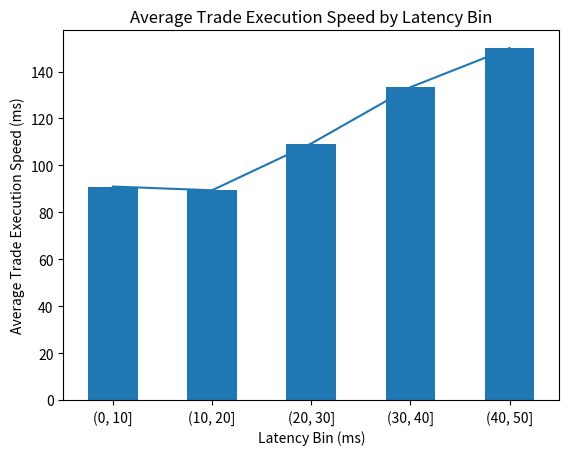

The script that saved this image:
import pandas as pd
import matplotlib.pyplot as plt

# Example Data 
data = {
    "Latency": [5, 12, 20, 8, 15, 25, 32, 40, 18, 10, 38, 22, 45, 11, 30],
    "Trade Execution Speed": [120, 85, 100, 78, 92, 115, 130, 142, 88, 75, 128, 95, 150, 82, 118]
}

# DataFrame for organization
df = pd.DataFrame(data)

# latency bins
bins = [0, 10, 20, 30, 40, 50]

# Latency Bin
df['Latency Bin'] = pd.cut(df['Latency'], bins=bins)

# Calculate average trade execution speed per bin
df_grouped = df.groupby('Latency Bin')['Trade Execution Speed'].mean()

# Bar Chart Visualization
df_grouped.plot(kind='bar')
plt.title("Average Trade Execution Speed by Latency Bin")
plt.xlabel("Latency Bin (ms)")
plt.ylabel("Average Trade Execution Speed (ms)")
plt.show()

# Optional: Line Graph Visualization
df_grouped.plot()  # Uses default line plot
plt.title("Average Trade Execution Speed by Latency Bin")
plt.xlabel("Latency Bin (ms)")
plt.ylabel("Average Trade Execution Speed (ms)")
plt.show()
